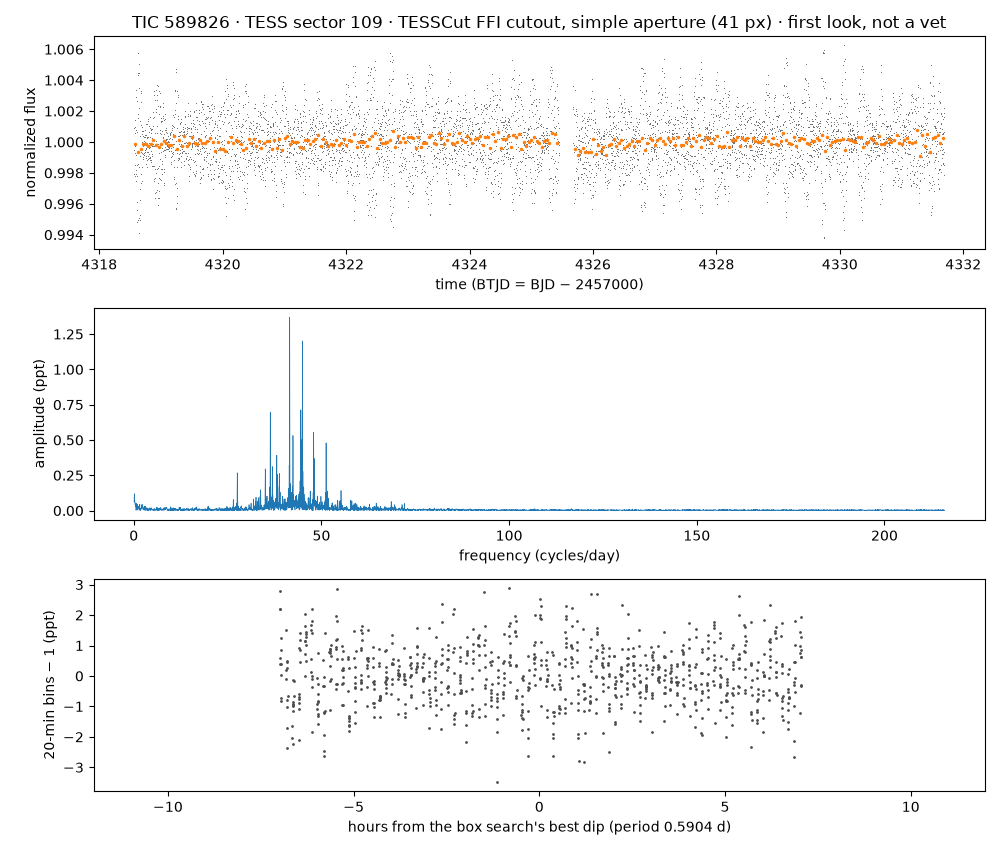

The table this chart was drawn from, first rows:
time_btjd, flux_normalized, flux_e_per_s (aperture sum minus border-…
4319, 1.001, 623637
4319, 0.9994, 622747
4319, 0.9979, 621791
4319, 0.9977, 621703
4319, 0.9984, 622120
4319, 0.9997, 622899
4319, 1.001, 623656
4319, 1.001, 623955
4319, 1, 623410
4319, 0.9992, 622614
4319, 0.9981, 621937
4319, 0.9974, 621497
4319, 0.9979, 621767
4319, 0.9991, 622560
4319, 1.001, 623542
4319, 1.003, 624889
4319, 1.003, 625165
4319, 1.003, 624719
4319, 1.001, 623487
4319, 0.9978, 621707
4319, 0.9956, 620344
4319, 0.9948, 619858
4319, 0.996, 620638
4319, 0.9985, 622152
4319, 1.002, 624191
4319, 1.004, 625855
4319, 1.006, 626646
4319, 1.004, 625784
4319, 1.001, 624027
4319, 0.9985, 622184
4319, 0.9949, 619940
4319, 0.994, 619387
4319, 0.995, 620018
4319, 0.9983, 622075
4319, 1.002, 624418
4319, 1.004, 625851
4319, 1.005, 626201
4319, 1.003, 625249
4319, 1, 623326
4319, 0.9969, 621191
4319, 0.9952, 620115
4319, 0.9949, 619941
4319, 0.9962, 620745
4319, 0.999, 622489
4319, 1.001, 623896
4319, 1.003, 625141
4319, 1.003, 625050
4319, 1.003, 624690
4319, 1.001, 623739
4319, 0.9993, 622651
4319, 0.9978, 621766
4319, 0.9973, 621404
4319, 0.9974, 621486
4319, 0.9983, 622057
4319, 0.9992, 622639
4319, 1, 623079
4319, 1.001, 623490
4319, 1, 623404
4319, 1.001, 623651
4319, 1.001, 623525
... 5,510 more rows
